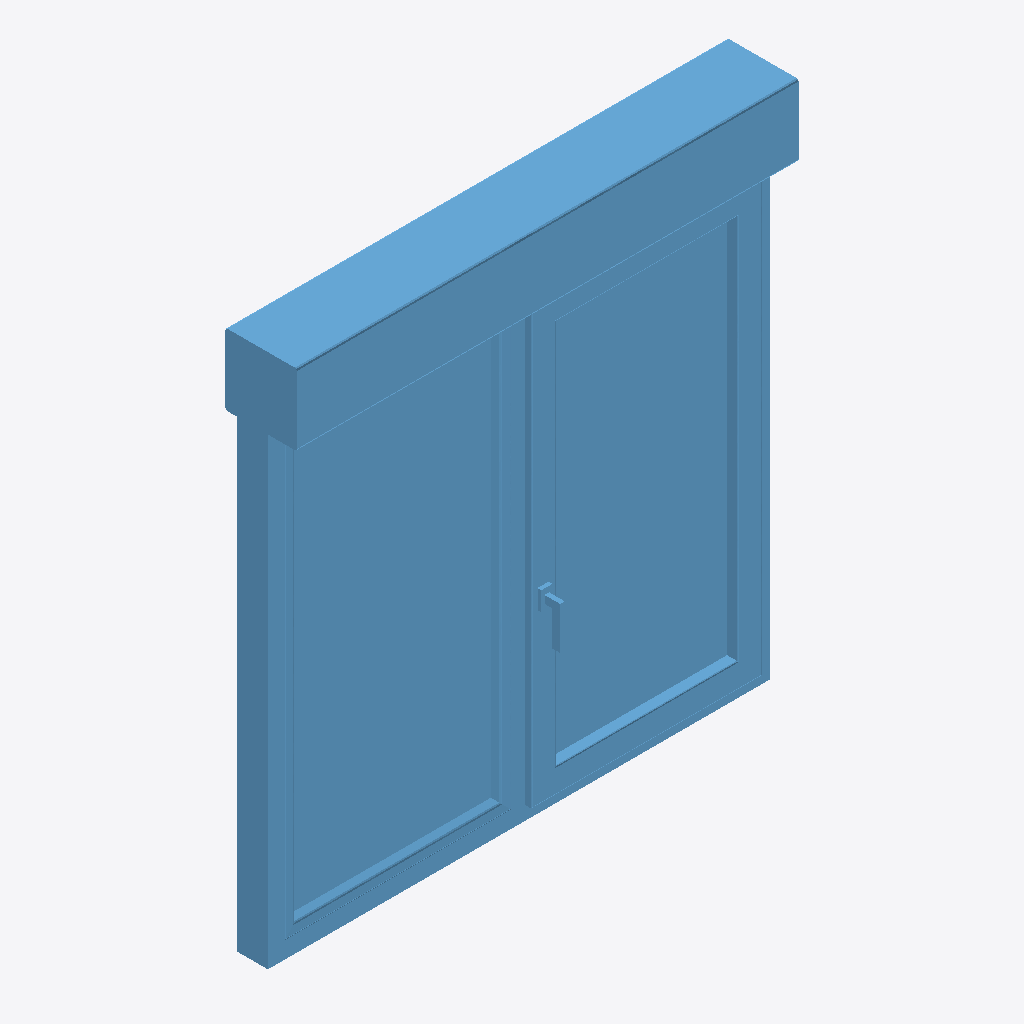
Isometric view of an IFC building model (IFC-SPF (STEP), schema IFC2X3, length unit millimetre), seen from the south-west, elements coloured by IFC class: 1 window (light blue).
Extent 1.3 m × 0.2 m × 1.4 m (x, y, z). Storeys (1): Level 1 at 0.00 m. Elements (1): 1 IfcWindow.

HEADER;
FILE_DESCRIPTION(('ViewDefinition [CoordinationView_V2.0, QuantityTakeOffAddOnView]'),'2;1');
FILE_NAME('0001','2022-06-06T15:44:44',(''),(''),'The EXPRESS Data Manager Version 5.02.0100.07 : ','21.0.0.383 - Exporter 21.2.1.0 - Alternate UI 21','');
FILE_SCHEMA(('IFC2X3'));
ENDSEC;
DATA;
#121=IFCPROJECT('29wAYORHv5FPxU3IP658m$',#42,'0001',$,$,'Project Name','Project Status',(#113),#108);
#151=IFCSITE('29wAYORHv5FPxU3IP658mz',#42,'Default',$,$,#150,$,$,.ELEMENT.,(42,21,31,181945),(-71,-3,-24,-263305),0.0,$,$);
#132=IFCBUILDING('29wAYORHv5FPxU3IP658m_',#42,'',$,$,#33,$,'',.ELEMENT.,$,$,#128);
#141=IFCBUILDINGSTOREY('29wAYORHv5FPxU3IQvwtBu',#42,'Level 1',$,'Level:8mm Head',#139,$,'Level 1',.ELEMENT.,0.0);
#92236=IFCWINDOW('1imfmD4LfFoQcF4s3zu3Ta',#42,'2021_ES_Ventana_Replus_RE80-PVC-i30_11103_1H-1FL_Cajon-Persiana:11103:349552',$,'2021_ES_Ventana_Replus_RE80-PVC-i30_11103_1H-1FL_Cajon-Persiana:11103',#92234,#92226,'349552',1461.7999999977,1320.0);
ENDSEC;
